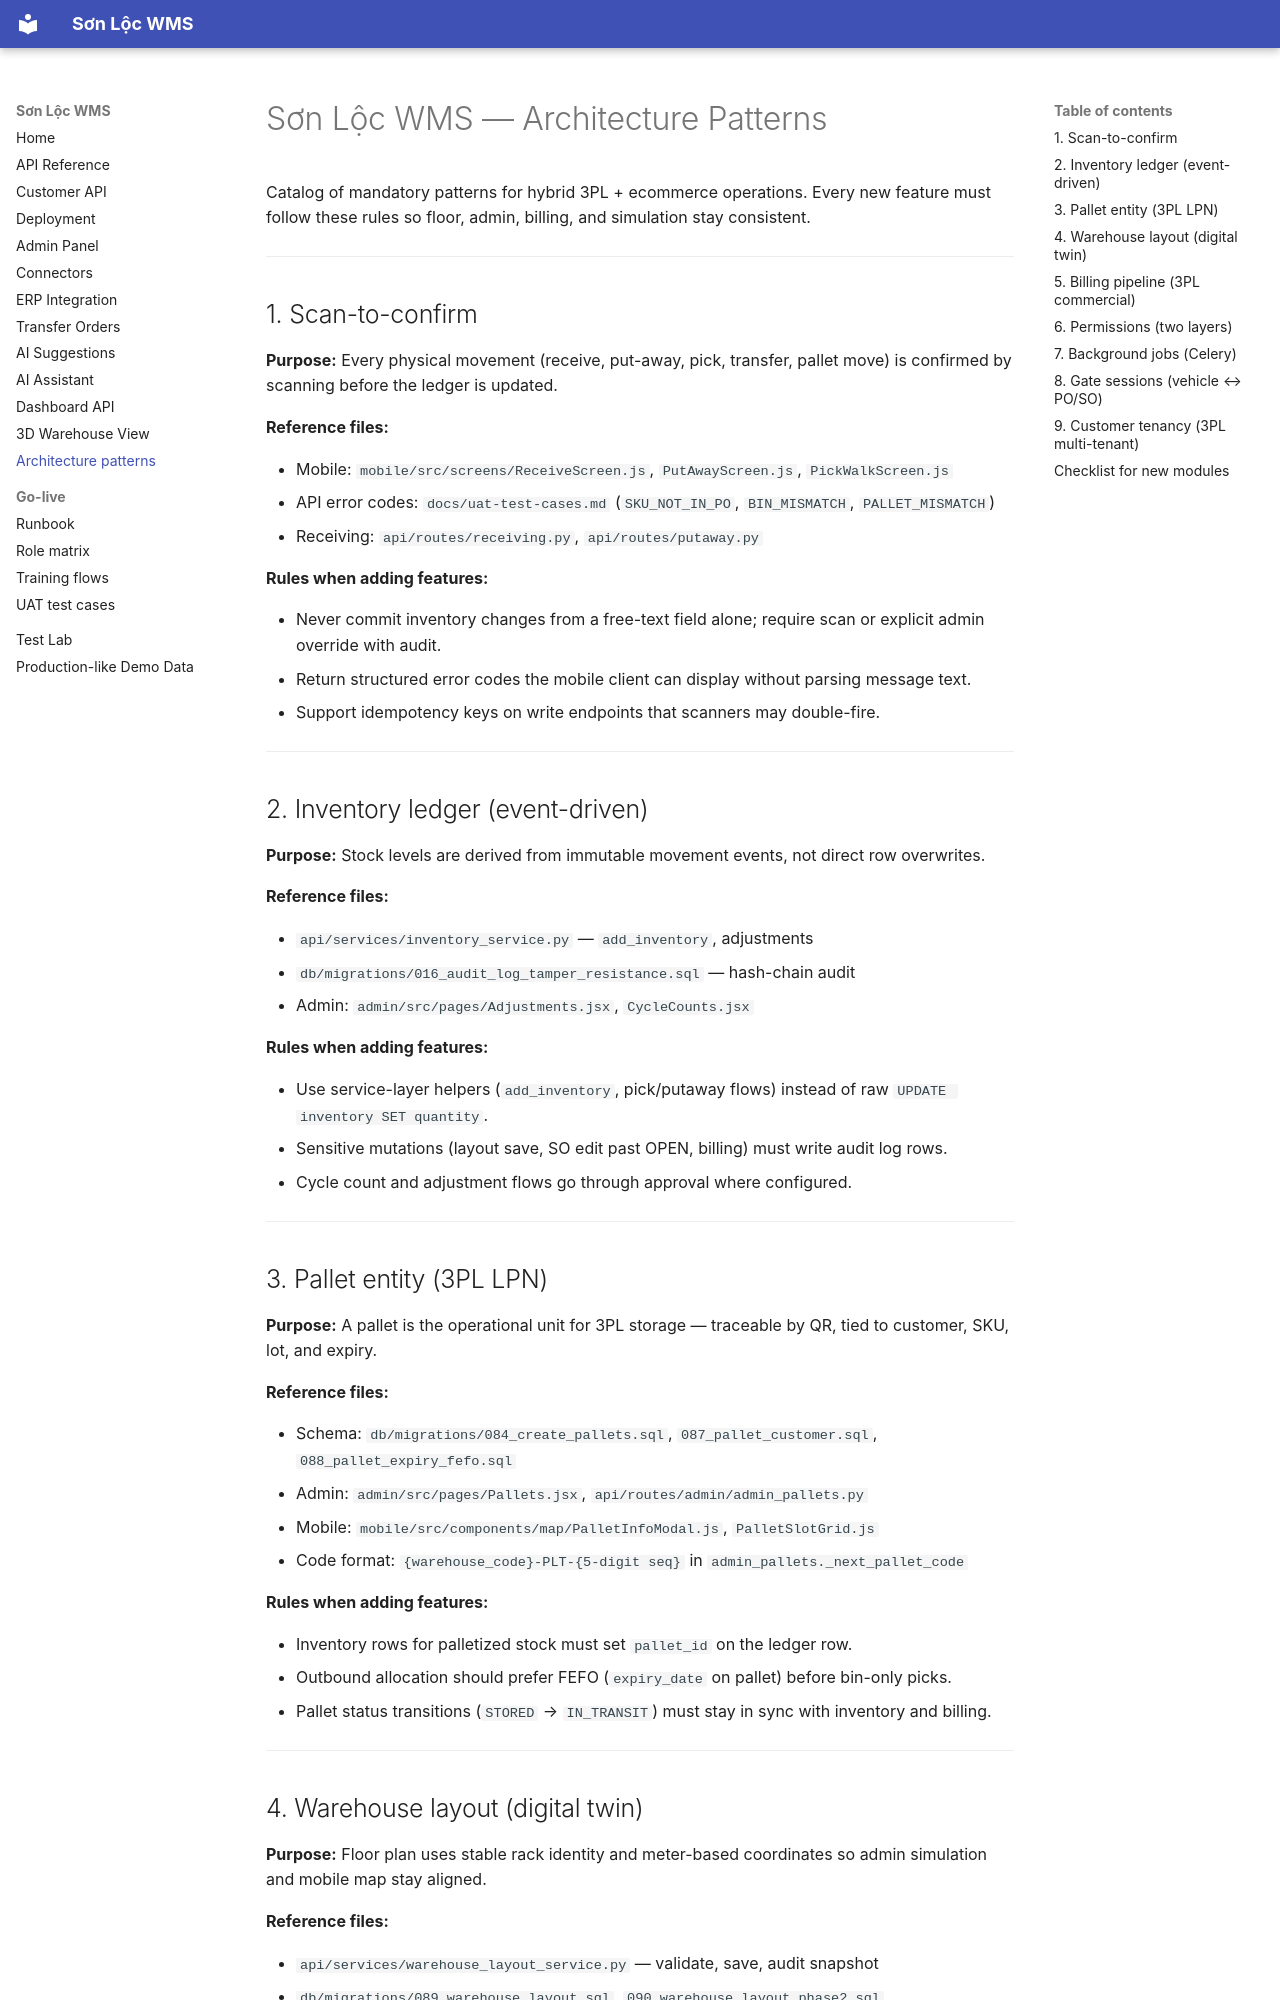

repository: huphc1024/sonloc-wms · page: patterns/index.html · generator: mkdocs

# Sơn Lộc WMS — Architecture Patterns

Catalog of mandatory patterns for hybrid 3PL + ecommerce operations.
Every new feature must follow these rules so floor, admin, billing, and
simulation stay consistent.

---

## 1. Scan-to-confirm

**Purpose:** Every physical movement (receive, put-away, pick, transfer,
pallet move) is confirmed by scanning before the ledger is updated.

**Reference files:**

- Mobile: `mobile/src/screens/ReceiveScreen.js`, `PutAwayScreen.js`, `PickWalkScreen.js`
- API error codes: `docs/uat-test-cases.md` (`SKU_NOT_IN_PO`, `BIN_MISMATCH`, `PALLET_MISMATCH`)
- Receiving: `api/routes/receiving.py`, `api/routes/putaway.py`

**Rules when adding features:**

- Never commit inventory changes from a free-text field alone; require scan or explicit admin override with audit.
- Return structured error codes the mobile client can display without parsing message text.
- Support idempotency keys on write endpoints that scanners may double-fire.

---

## 2. Inventory ledger (event-driven)

**Purpose:** Stock levels are derived from immutable movement events, not
direct row overwrites.

**Reference files:**

- `api/services/inventory_service.py` — `add_inventory`, adjustments
- `db/migrations/016_audit_log_tamper_resistance.sql` — hash-chain audit
- Admin: `admin/src/pages/Adjustments.jsx`, `CycleCounts.jsx`

**Rules when adding features:**

- Use service-layer helpers (`add_inventory`, pick/putaway flows) instead of raw `UPDATE inventory SET quantity`.
- Sensitive mutations (layout save, SO edit past OPEN, billing) must write audit log rows.
- Cycle count and adjustment flows go through approval where configured.

---

## 3. Pallet entity (3PL LPN)

**Purpose:** A pallet is the operational unit for 3PL storage — traceable
by QR, tied to customer, SKU, lot, and expiry.

**Reference files:**

- Schema: `db/migrations/084_create_pallets.sql`, `087_pallet_customer.sql`, `088_pallet_expiry_fefo.sql`
- Admin: `admin/src/pages/Pallets.jsx`, `api/routes/admin/admin_pallets.py`
- Mobile: `mobile/src/components/map/PalletInfoModal.js`, `PalletSlotGrid.js`
- Code format: `{warehouse_code}-PLT-{5-digit seq}` in `admin_pallets._next_pallet_code`

**Rules when adding features:**

- Inventory rows for palletized stock must set `pallet_id` on the ledger row.
- Outbound allocation should prefer FEFO (`expiry_date` on pallet) before bin-only picks.
- Pallet status transitions (`STORED` → `IN_TRANSIT`) must stay in sync with inventory and billing.

---
